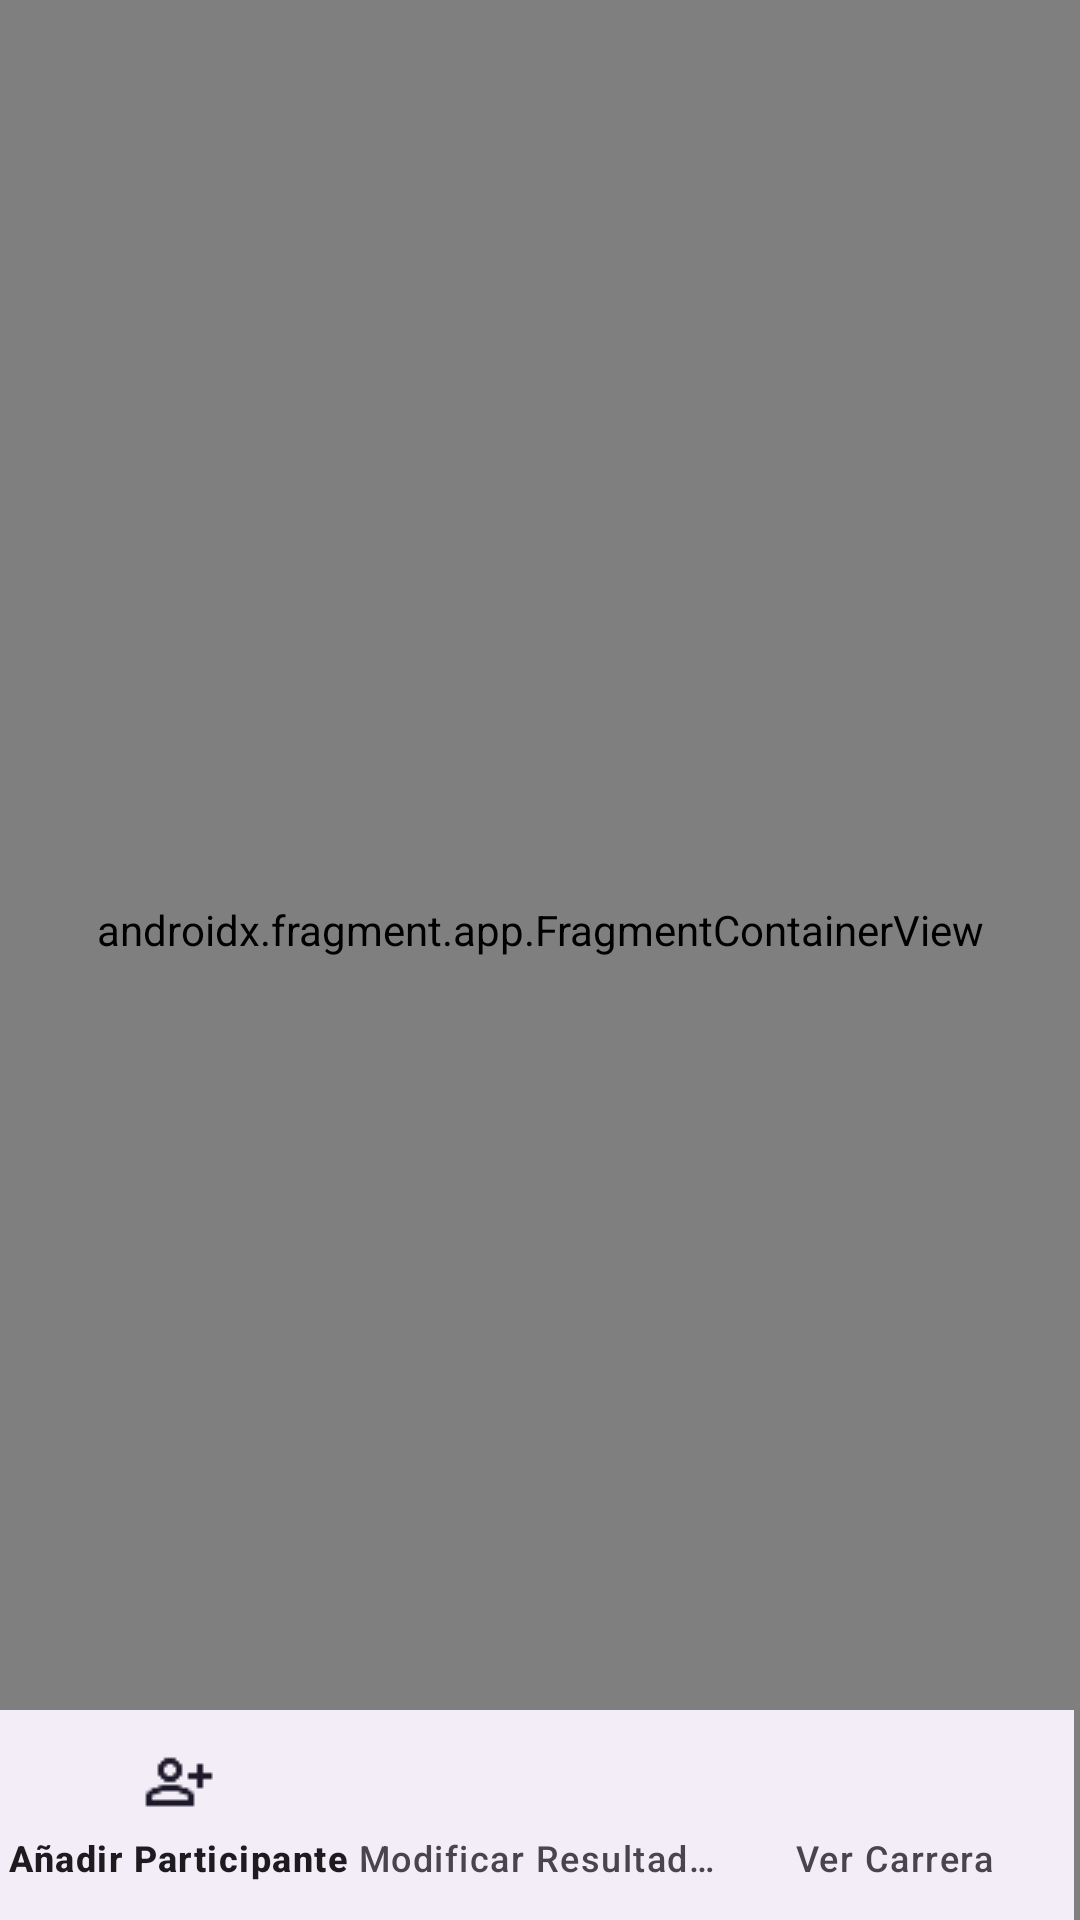

Produce the Android XML layout that renders to this screen, including the resource entries it uses.
<!-- AndroidManifest.xml: application theme Theme.ProyectoTFG -->
<!-- res/layout/activity_consulta_carrera.xml -->
<?xml version="1.0" encoding="utf-8"?>
<androidx.constraintlayout.widget.ConstraintLayout xmlns:android="http://schemas.android.com/apk/res/android"
    xmlns:app="http://schemas.android.com/apk/res-auto"
    xmlns:tools="http://schemas.android.com/tools"
    android:id="@+id/main"
    android:layout_width="match_parent"
    android:layout_height="match_parent"
    tools:context=".ConsultaCarrera">

    <TextView
        android:id="@+id/textViewModificandoNombreCarrera"
        android:layout_width="0dp"
        android:layout_height="37dp"
        android:layout_marginTop="4dp"
        android:gravity="center"
        android:text="Modificando x carrera"
        app:layout_constraintEnd_toEndOf="parent"
        app:layout_constraintStart_toStartOf="parent"
        app:layout_constraintTop_toTopOf="parent" />

    <androidx.fragment.app.FragmentContainerView
        android:id="@+id/fragmentContainerViewConsultaCarrera"
        android:name="com.example.proyectotfg.ModificarResultados"
        android:layout_width="0dp"
        android:layout_height="780dp"
        android:layout_marginTop="24dp"
        android:layout_marginBottom="16dp"
        app:layout_constraintBottom_toTopOf="@+id/bottomNavigationView"
        app:layout_constraintEnd_toEndOf="parent"
        app:layout_constraintStart_toStartOf="parent"
        app:layout_constraintTop_toBottomOf="@+id/textViewModificandoNombreCarrera" />

    <com.google.android.material.bottomnavigation.BottomNavigationView
        android:id="@+id/bottomNavigationView"
        android:layout_width="0dp"
        android:layout_height="70dp"
        android:layout_marginEnd="2dp"
        app:layout_constraintBottom_toBottomOf="parent"
        app:layout_constraintEnd_toEndOf="parent"
        app:layout_constraintStart_toStartOf="parent"
        app:menu="@menu/nav_menu" />
</androidx.constraintlayout.widget.ConstraintLayout>
<!-- resources referenced by this layout -->
<resources>
  <style name="Theme.ProyectoTFG" parent="Base.Theme.ProyectoTFG" />
  <style name="Base.Theme.ProyectoTFG" parent="Theme.Material3.DayNight.NoActionBar">
          
          
      </style>
</resources>
